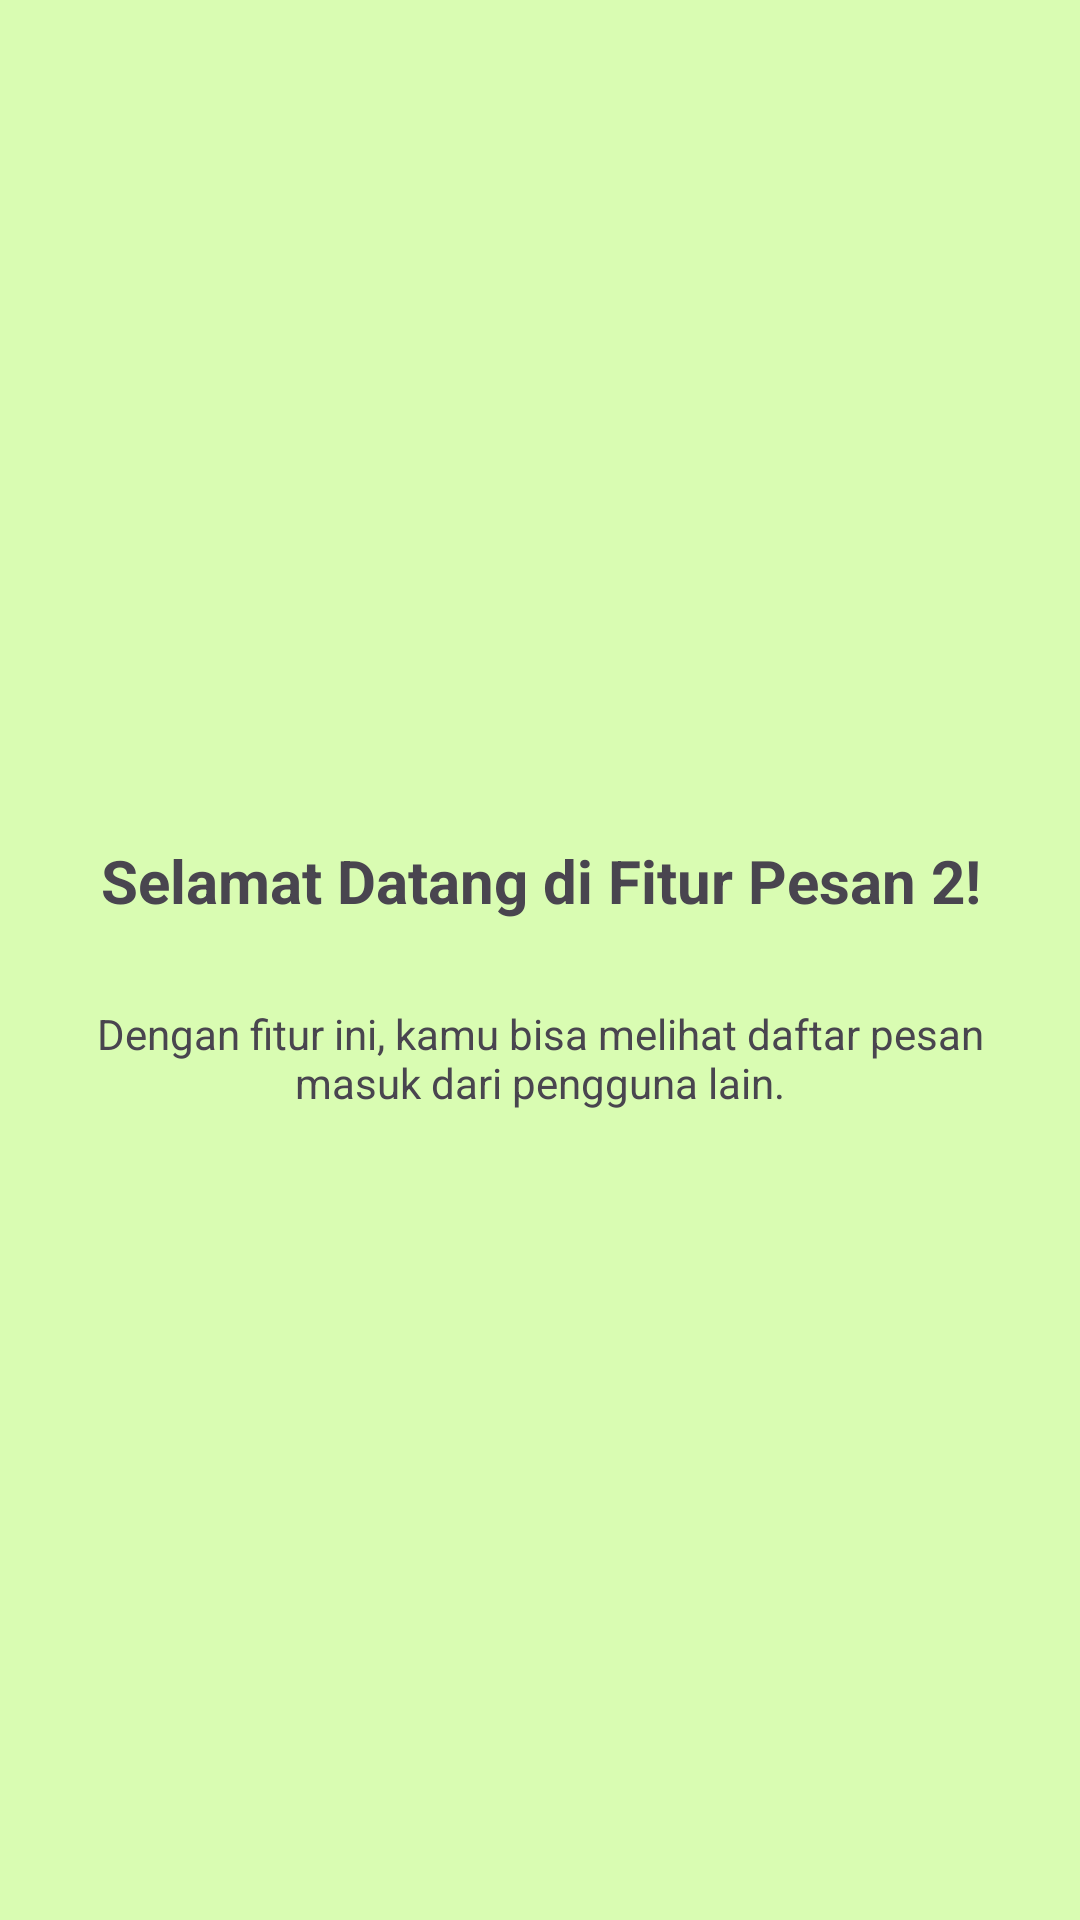

Produce the Android XML layout that renders to this screen, including the resource entries it uses.
<!-- AndroidManifest.xml: application theme Theme.MIqbalAlfayyadh_3TIC -->
<!-- res/layout/fragment_tutorial2.xml -->
<?xml version="1.0" encoding="utf-8"?>
<androidx.constraintlayout.widget.ConstraintLayout xmlns:android="http://schemas.android.com/apk/res/android"
    xmlns:tools="http://schemas.android.com/tools"
    android:layout_width="match_parent"
    android:layout_height="match_parent"
    android:background="@color/green"
    xmlns:app="http://schemas.android.com/apk/res-auto"
    tools:context=".Message.Tutorial2Fragment">


    <ImageView
        android:id="@+id/imgLogo"
        android:layout_width="100dp"
        android:layout_height="100dp"
        android:layout_marginTop="120dp"
        android:src="@mipmap/ic_launcher_round"
        app:layout_constraintEnd_toEndOf="parent"
        app:layout_constraintStart_toStartOf="parent"
        app:layout_constraintTop_toTopOf="parent" />

    <TextView
        android:id="@+id/tvTitle"
        android:layout_width="0dp"
        android:layout_height="wrap_content"
        android:layout_marginTop="60dp"
        android:gravity="center"
        android:text="Selamat Datang di Fitur Pesan 2!"
        android:textSize="20sp"
        android:textStyle="bold"
        app:layout_constraintEnd_toEndOf="parent"
        app:layout_constraintHorizontal_bias="0.0"
        app:layout_constraintStart_toStartOf="parent"
        app:layout_constraintTop_toBottomOf="@+id/imgLogo" />

    <TextView
        android:id="@+id/tvDesc"
        android:layout_width="0dp"
        android:layout_height="wrap_content"
        android:layout_marginHorizontal="32dp"
        android:layout_marginTop="28dp"
        android:gravity="center"
        android:text="Dengan fitur ini, kamu bisa melihat daftar pesan masuk dari pengguna lain."
        app:layout_constraintEnd_toEndOf="parent"
        app:layout_constraintStart_toStartOf="parent"
        app:layout_constraintTop_toBottomOf="@+id/tvTitle" />

</androidx.constraintlayout.widget.ConstraintLayout>
<!-- resources referenced by this layout -->
<resources>
  <color name="green">#D9FCB2</color>
  <style name="Theme.MIqbalAlfayyadh_3TIC" parent="Base.Theme.MIqbalAlfayyadh_3TIC" />
  <style name="Base.Theme.MIqbalAlfayyadh_3TIC" parent="Theme.Material3.DayNight.NoActionBar">
          
          
      </style>
</resources>
